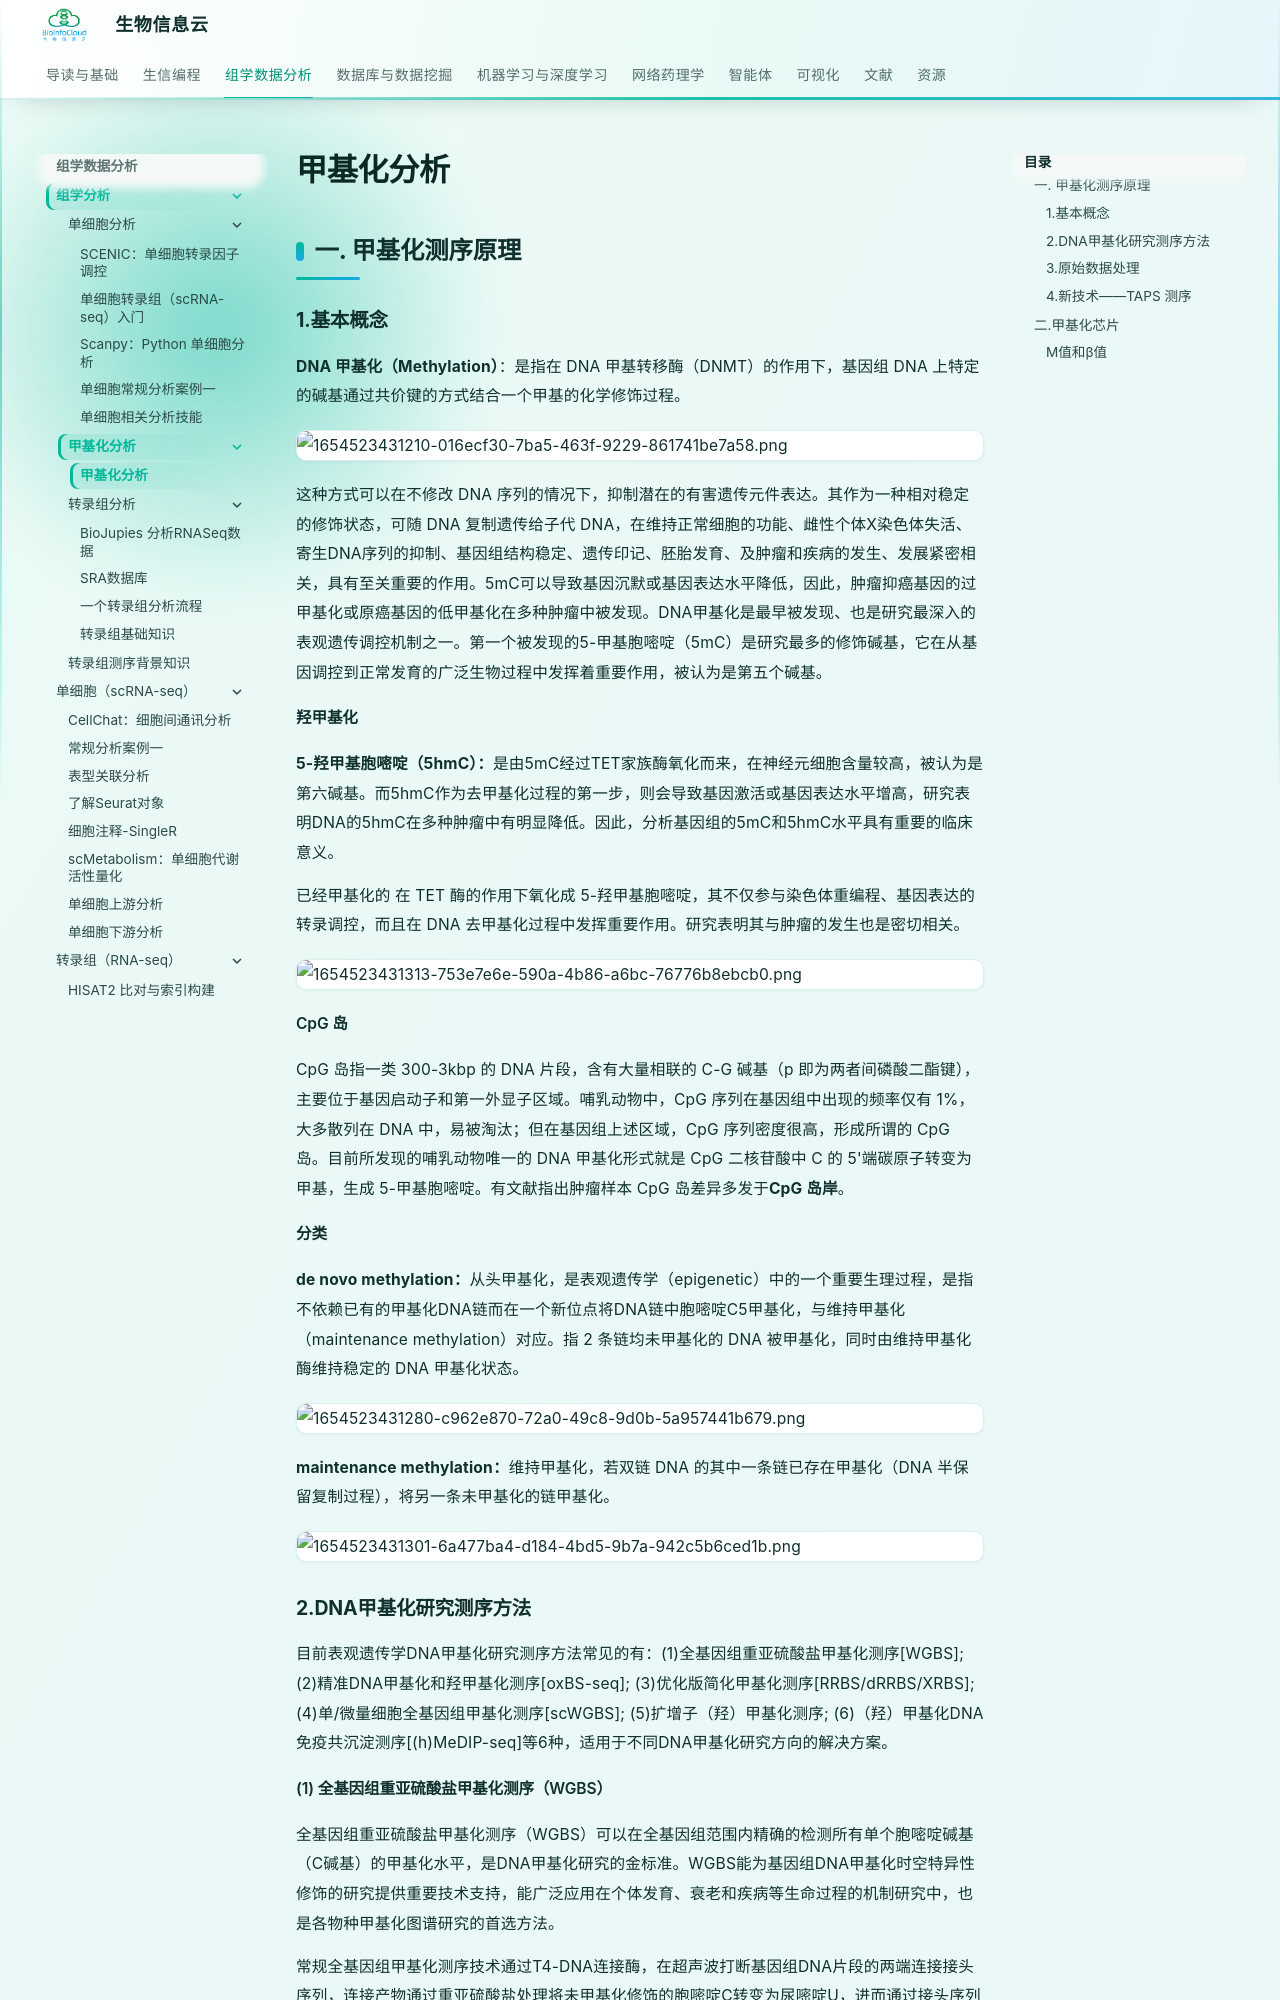

repository: BioInfoCloud/note · page: omics-analysis/methylation/methylation-analysis/index.html · generator: mkdocs

# 甲基化分析

## 一. 甲基化测序原理
### 1.基本概念

**DNA 甲基化（Methylation）**：是指在 DNA 甲基转移酶（DNMT）的作用下，基因组 DNA 上特定的碱基通过共价键的方式结合一个甲基的化学修饰过程。

![1654523431210-016ecf30-7ba5-463f-9229-861741be7a58.png](./img/methylation-analysis/1654523431210-016ecf30-7ba5-463f-9229-861741be7a58-716273.png)

这种方式可以在不修改 DNA 序列的情况下，抑制潜在的有害遗传元件表达。其作为一种相对稳定的修饰状态，可随 DNA 复制遗传给子代 DNA，在维持正常细胞的功能、雌性个体X染色体失活、寄生DNA序列的抑制、基因组结构稳定、遗传印记、胚胎发育、及肿瘤和疾病的发生、发展紧密相关，具有至关重要的作用。5mC可以导致基因沉默或基因表达水平降低，因此，肿瘤抑癌基因的过甲基化或原癌基因的低甲基化在多种肿瘤中被发现。DNA甲基化是最早被发现、也是研究最深入的表观遗传调控机制之一。第一个被发现的5-甲基胞嘧啶（5mC）是研究最多的修饰碱基，它在从基因调控到正常发育的广泛生物过程中发挥着重要作用，被认为是第五个碱基。

#### 羟甲基化

**5-羟甲基胞嘧啶（5hmC）：**是由5mC经过TET家族酶氧化而来，在神经元细胞含量较高，被认为是第六碱基。而5hmC作为去甲基化过程的第一步，则会导致基因激活或基因表达水平增高，研究表明DNA的5hmC在多种肿瘤中有明显降低。因此，分析基因组的5mC和5hmC水平具有重要的临床意义。

已经甲基化的  在 TET 酶的作用下氧化成 5-羟甲基胞嘧啶，其不仅参与染色体重编程、基因表达的转录调控，而且在 DNA 去甲基化过程中发挥重要作用。研究表明其与肿瘤的发生也是密切相关。

![1654523431313-753e7e6e-590a-4b86-a6bc-76776b8ebcb0.png](./img/methylation-analysis/1654523431313-753e7e6e-590a-4b86-a6bc-76776b8ebcb0-642140.png)

#### CpG 岛

CpG 岛指一类 300-3kbp 的 DNA 片段，含有大量相联的 C-G 碱基（p 即为两者间磷酸二酯键），主要位于基因启动子和第一外显子区域。哺乳动物中，CpG 序列在基因组中出现的频率仅有 1%，大多散列在 DNA 中，易被淘汰；但在基因组上述区域，CpG 序列密度很高，形成所谓的 CpG 岛。目前所发现的哺乳动物唯一的 DNA 甲基化形式就是 CpG 二核苷酸中 C 的 5'端碳原子转变为甲基，生成 5-甲基胞嘧啶。有文献指出肿瘤样本 CpG 岛差异多发于**CpG 岛岸**。

#### 分类

**de novo methylation：**从头甲基化，是表观遗传学（epigenetic）中的一个重要生理过程，是指不依赖已有的甲基化DNA链而在一个新位点将DNA链中胞嘧啶C5甲基化，与维持甲基化（maintenance methylation）对应。指 2 条链均未甲基化的 DNA 被甲基化，同时由维持甲基化酶维持稳定的 DNA 甲基化状态。

![1654523431280-c962e870-72a0-49c8-9d0b-5a957441b679.png](./img/methylation-analysis/1654523431280-c962e870-72a0-49c8-9d0b-5a957441b679-339963.png)

**maintenance methylation：**维持甲基化，若双链 DNA 的其中一条链已存在甲基化（DNA 半保留复制过程），将另一条未甲基化的链甲基化。

![1654523431301-6a477ba4-d184-4bd5-9b7a-942c5b6ced1b.png](./img/methylation-analysis/1654523431301-6a477ba4-d184-4bd5-9b7a-942c5b6ced1b-790322.png)

### 2.DNA甲基化研究测序方法

目前表观遗传学DNA甲基化研究测序方法常见的有：(1)全基因组重亚硫酸盐甲基化测序[WGBS]; (2)精准DNA甲基化和羟甲基化测序[oxBS-seq]; (3)优化版简化甲基化测序[RRBS/dRRBS/XRBS]; (4)单/微量细胞全基因组甲基化测序[scWGBS]; (5)扩增子（羟）甲基化测序; (6)（羟）甲基化DNA免疫共沉淀测序[(h)MeDIP-seq]等6种，适用于不同DNA甲基化研究方向的解决方案。
